Image classification data set "DE_6205_2HP" (laexl/love-xyellow-lemon- on GitHub). Class labels (10): normal, ball14, ball21, ball7, inner14, inner21, inner7, outer14, outer21, outer7.

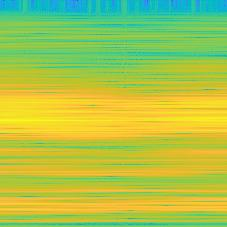
Label: inner21

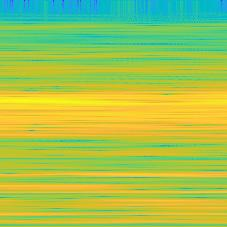
Label: ball7

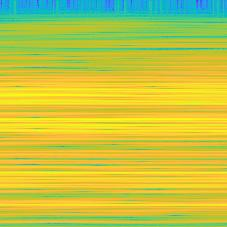
Label: inner7

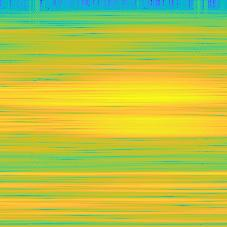
Label: inner14

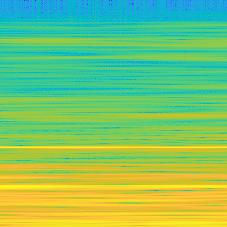
Label: normal

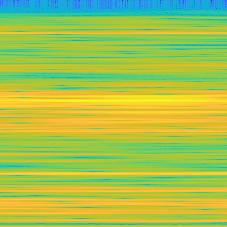
Label: ball21
